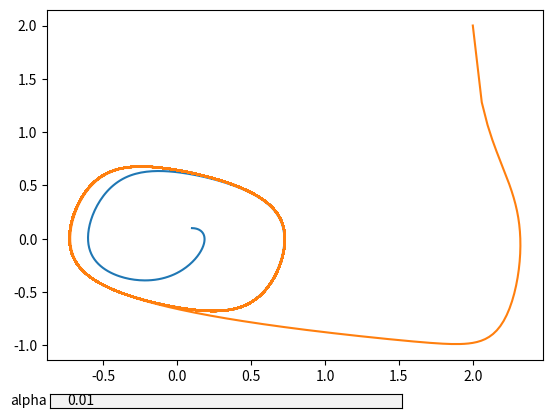

The script that saved this image:
# Лаб. работа 6: влияние постоянного запаздывания на систему
import copy
import matplotlib.pyplot as plt
from matplotlib.widgets import TextBox


figure, ax = plt.subplots()
plt.subplots_adjust(bottom=0.15)
# подпись осей на графике
ax.set_xlabel("y1")
ax.set_ylabel("y2")


ny = 1
alpha0 = 0.01

def line_y2(y1_0, y2_0, alpha):
    # решение задачи методом Эйлера
    y1 = copy.deepcopy(y1_0)
    y2 = copy.deepcopy(y2_0)
    h = 0.03
    for i in range(len(y1_0)-1, 20000):
        # Запаздывание влияет на y1
        y1.append(y1[i] + h * (y2[i] +
                               alpha * y1[i - len(y1_0) + 1]))
        y2.append(y2[i] +
                  h * (-3*y2[i] ** 3 + ny * y2[i] - y1[i]))

        # Запаздывание влияет на y2
        # y1.append(y1[i] + h * (y2[i]))
        # y2.append(y2[i] +
        #           h * (-3*y2[i] ** 3 + ny * y2[i] - y1[i] +
        #                alpha * y1[i - len(y1_0) + 1]))
    ax.plot(y1, y2)


def update_plot(strAlpha):
    # перерисовка графика в зависимости от параметра
    alpha = float(strAlpha)
    ax.cla()
    line_y2(
        [0.1 for a in range(100)],
        [0.1 for a in range(100)],
        alpha)
    line_y2(
        [2 for a in range(100)],
        [2 for a in range(100)],
        alpha)
    figure.canvas.draw_idle()


# Слайдер - чтобы менять параметр без перезапуска программы
axfreq = plt.axes([0.13, 0.05, 0.55, 0.03])
textBox = TextBox(axfreq, 'alpha', initial=str(alpha0))
textBox.on_submit(update_plot)

def _keyboard_handler(event):
    # выход при нажатии escape
    if event.key == 'escape':
        plt.close('all')


figure.canvas.mpl_connect('key_press_event', _keyboard_handler)

update_plot(alpha0)
plt.show()
